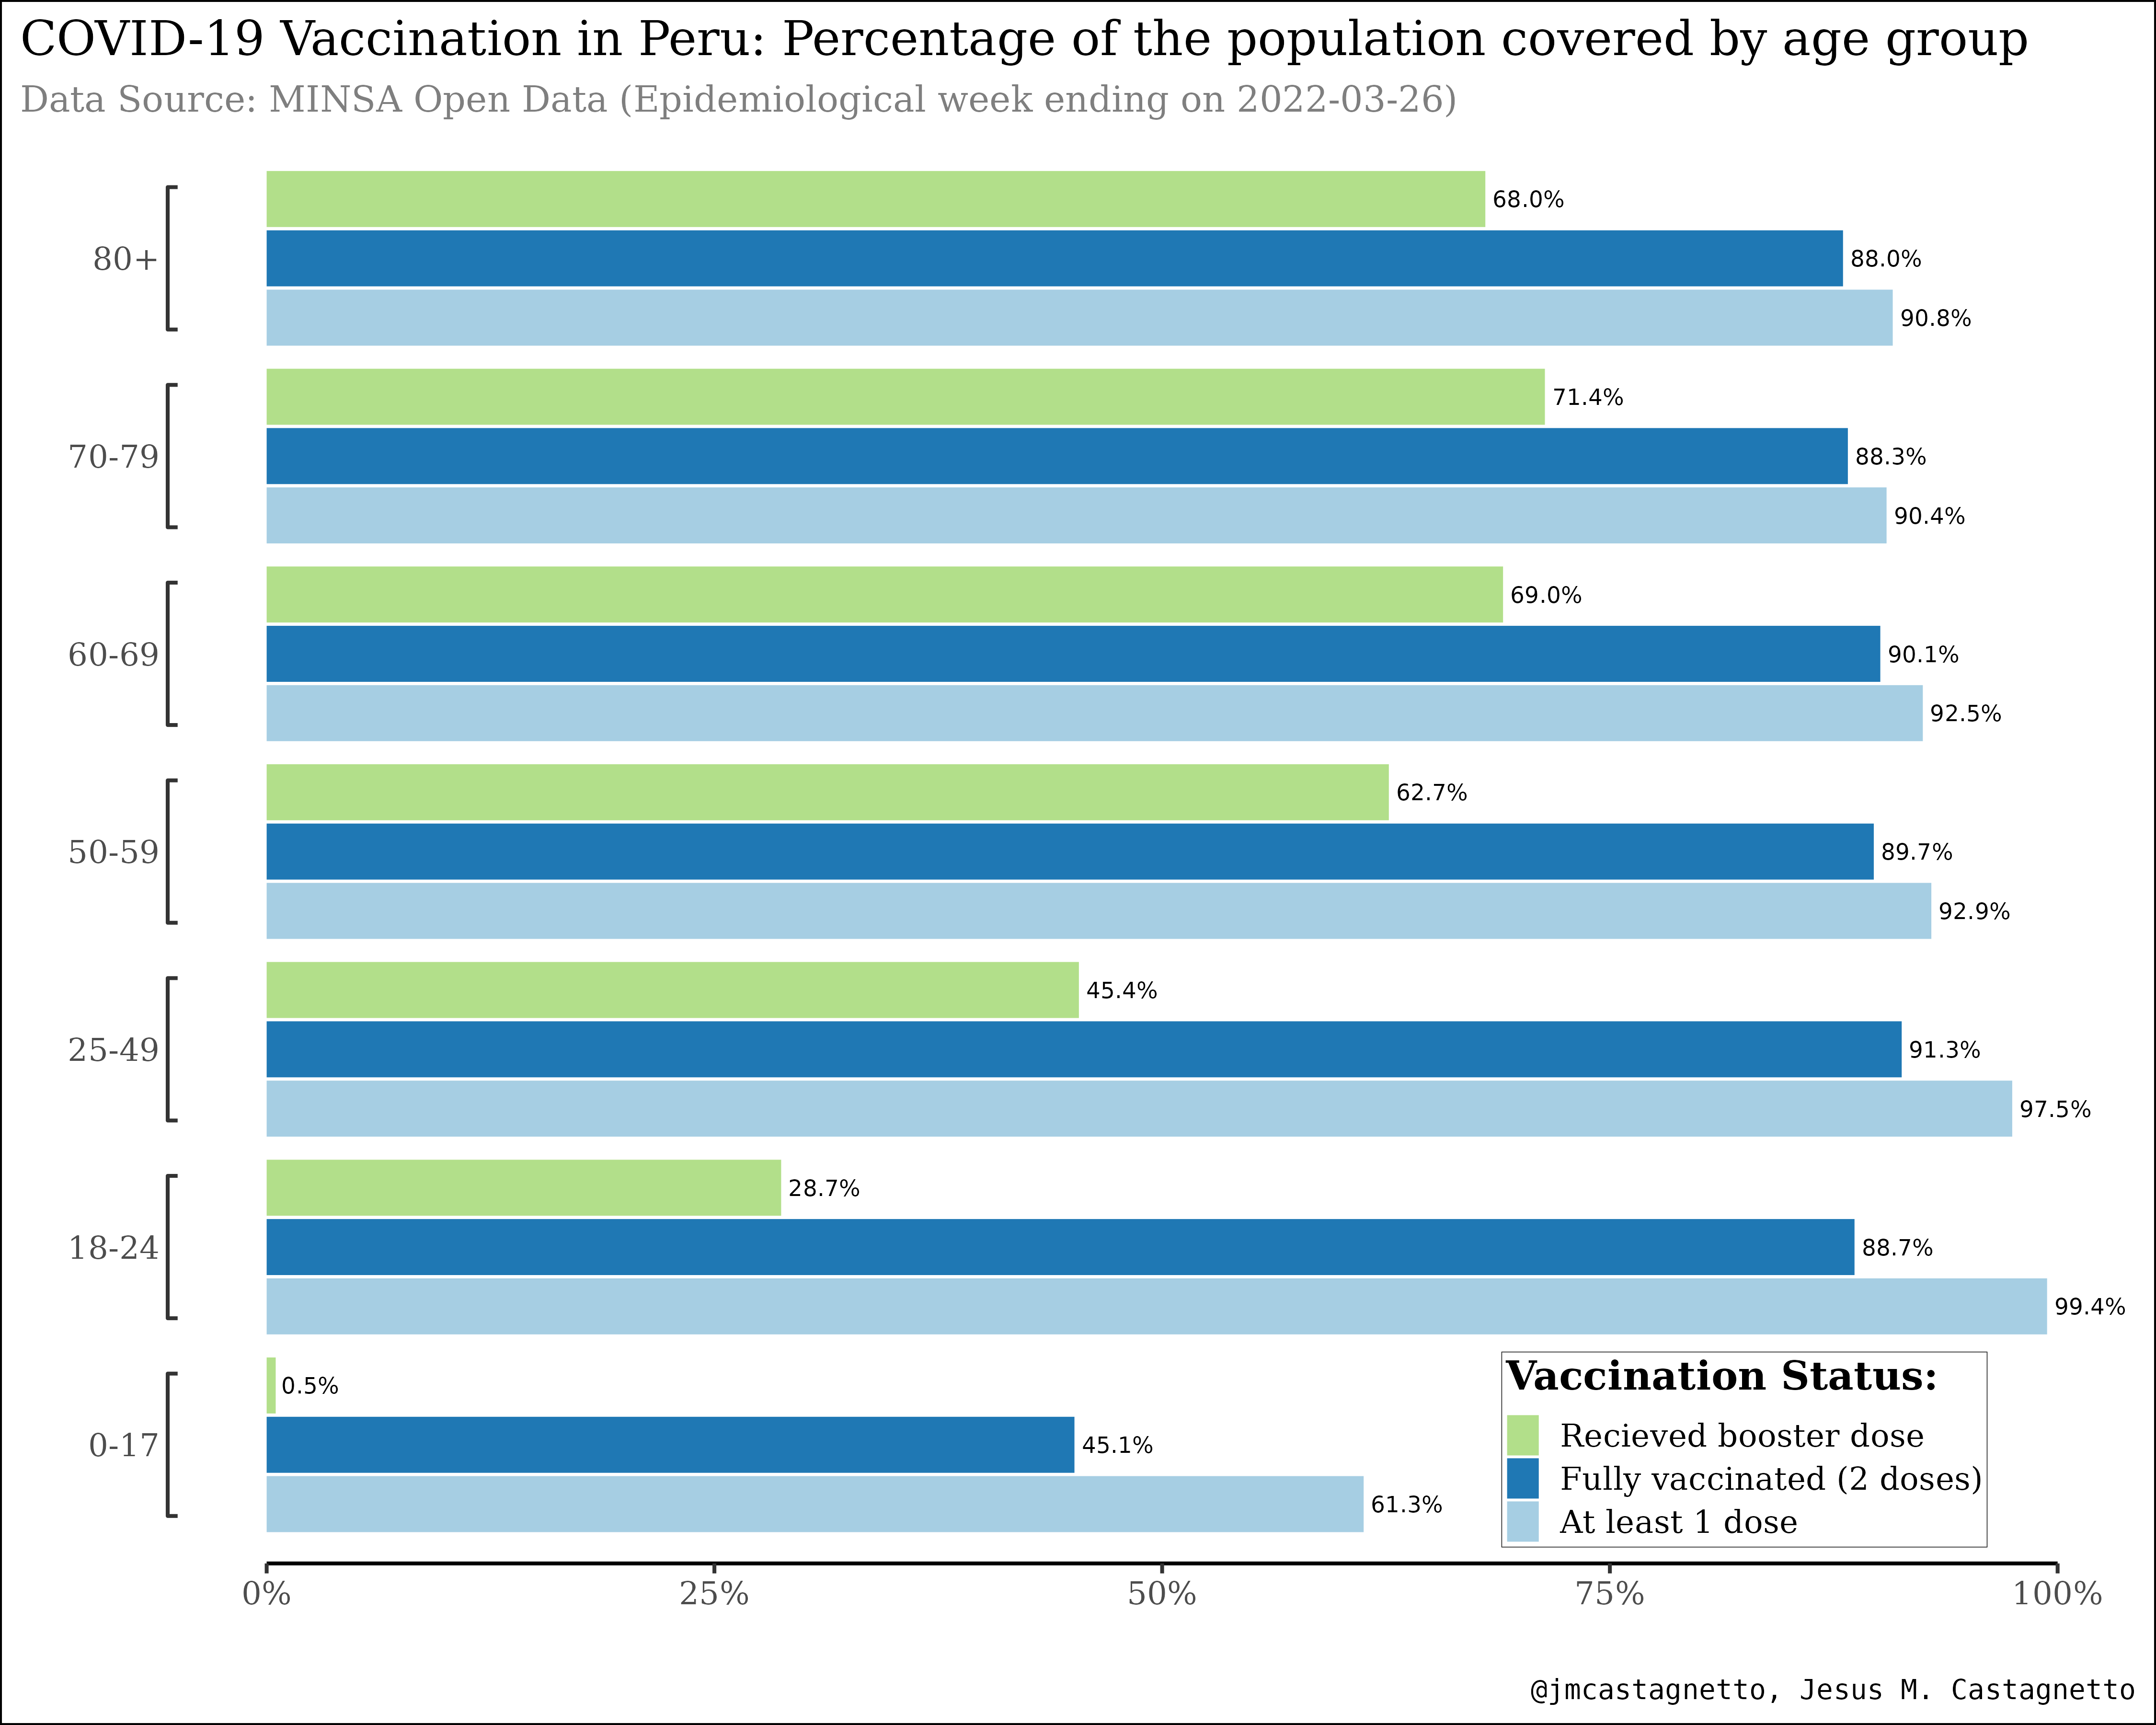

This chart was generated by the following R code:
library(tidyverse)
library(lemon)
library(glue)
library(ggthemes)

vacunas <- readRDS(url("https://github.com/jmcastagnetto/covid-19-peru-vacunas/raw/main/datos/vacunas_covid_rangoedad_owid.rds"))

plot_df <- vacunas %>%
  filter(last_day_of_epi_week == max(last_day_of_epi_week)) %>%
  mutate(
    age_group_min = as.integer(age_group_min),
    age_group_max = as.integer(age_group_max),
    age_range = if_else(
      !is.na(age_group_max),
      glue("{age_group_min}-{age_group_max}"),
      glue("{age_group_min}+")
    )
  ) %>%
  select(
    age_range,
    people_vaccinated_per_hundred,
    people_fully_vaccinated_per_hundred,
    people_recieving_booster_per_hundred
  ) %>%
  pivot_longer(
    cols = starts_with("people_"),
    names_to = "vaccination_status",
    names_prefix = "people_",
    values_to = "pct"
  ) %>%
  mutate(
    vaccination_status = str_replace_all(
      vaccination_status,
      c(
        "^vaccinated_per_hundred$" = "At least 1 dose",
        "^fully_vaccinated_per_hundred$" = "Fully vaccinated (2 doses)",
        "recieving_booster_per_hundred" = "Recieved booster dose"
      )
    ),
    vaccination_status = factor(
      vaccination_status,
      levels = c(
        "At least 1 dose",
        "Fully vaccinated (2 doses)",
        "Recieved booster dose"
      ),
      ordered = TRUE
    ),
    pct = pct / 100
  )

pvac <- ggplot(
  plot_df,
  aes(y = age_range, x = pct,
      fill = vaccination_status,
      group = vaccination_status)
) +
  geom_col(position = position_dodge(.9), width = .85) +
  geom_text(
    aes(label = sprintf("%.1f%%", pct * 100)),
    position = position_dodge(width = .9),
    hjust = -0.1,
    size = 4
  ) +
  scale_x_continuous(
    labels = scales::percent
  ) +
  scale_fill_brewer(
    palette = "Paired",
    guide = guide_legend(reverse = TRUE)
  ) +
  coord_flex_cart(
    left = brackets_vertical(direction = "right"),
    bottom = capped_horizontal()
  ) +
  ggthemes::theme_tufte(base_size = 20) +
  theme(
    panel.border=element_blank(),
    axis.line = element_line(),
    legend.position = c(.8, .08),
    legend.title = element_text(face = "bold"),
    legend.background = element_rect(color = "grey20", size = .2),
    legend.margin = margin(2, 2, 2, 2),
    legend.key.height = unit(1.5, "line"),
    plot.title.position = "plot",
    plot.title = element_text(size = 24),
    plot.subtitle = element_text(size = 18, color = "grey50"),
    plot.caption = element_text(size = 14, family = "Inconsolata"),
    plot.background = element_rect(fill = "white")
  ) +
  labs(
    x = "",
    y = "",
    fill = "Vaccination Status: ",
    title = "COVID-19 Vaccination in Peru: Percentage of the population covered by age group",
    subtitle = "Data Source: MINSA Open Data (Epidemiological week ending on 2022-03-26)",
    caption = "@jmcastagnetto, Jesus M. Castagnetto"
  )
pvac
ggsave(
  pvac,
  filename = "covid19/20220328-vaccine-coverage-age-group-peru.png",
  height = 12,
  width = 15
)
